Photos from the image-classification dataset "hw2" in the GitHub repository cynthialeng/imagenet100. Its 3 classes are: cauliflower, computer keyboard, tabby cat.

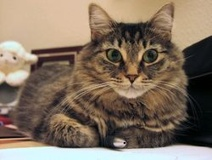
Label: tabby cat

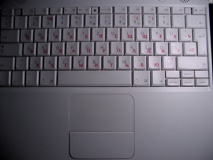
Label: computer keyboard

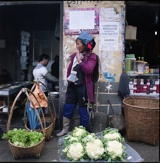
Label: cauliflower

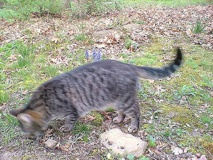
Label: tabby cat

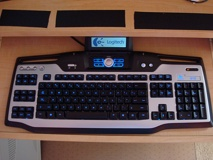
Label: computer keyboard

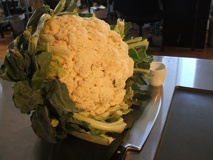
Label: cauliflower
